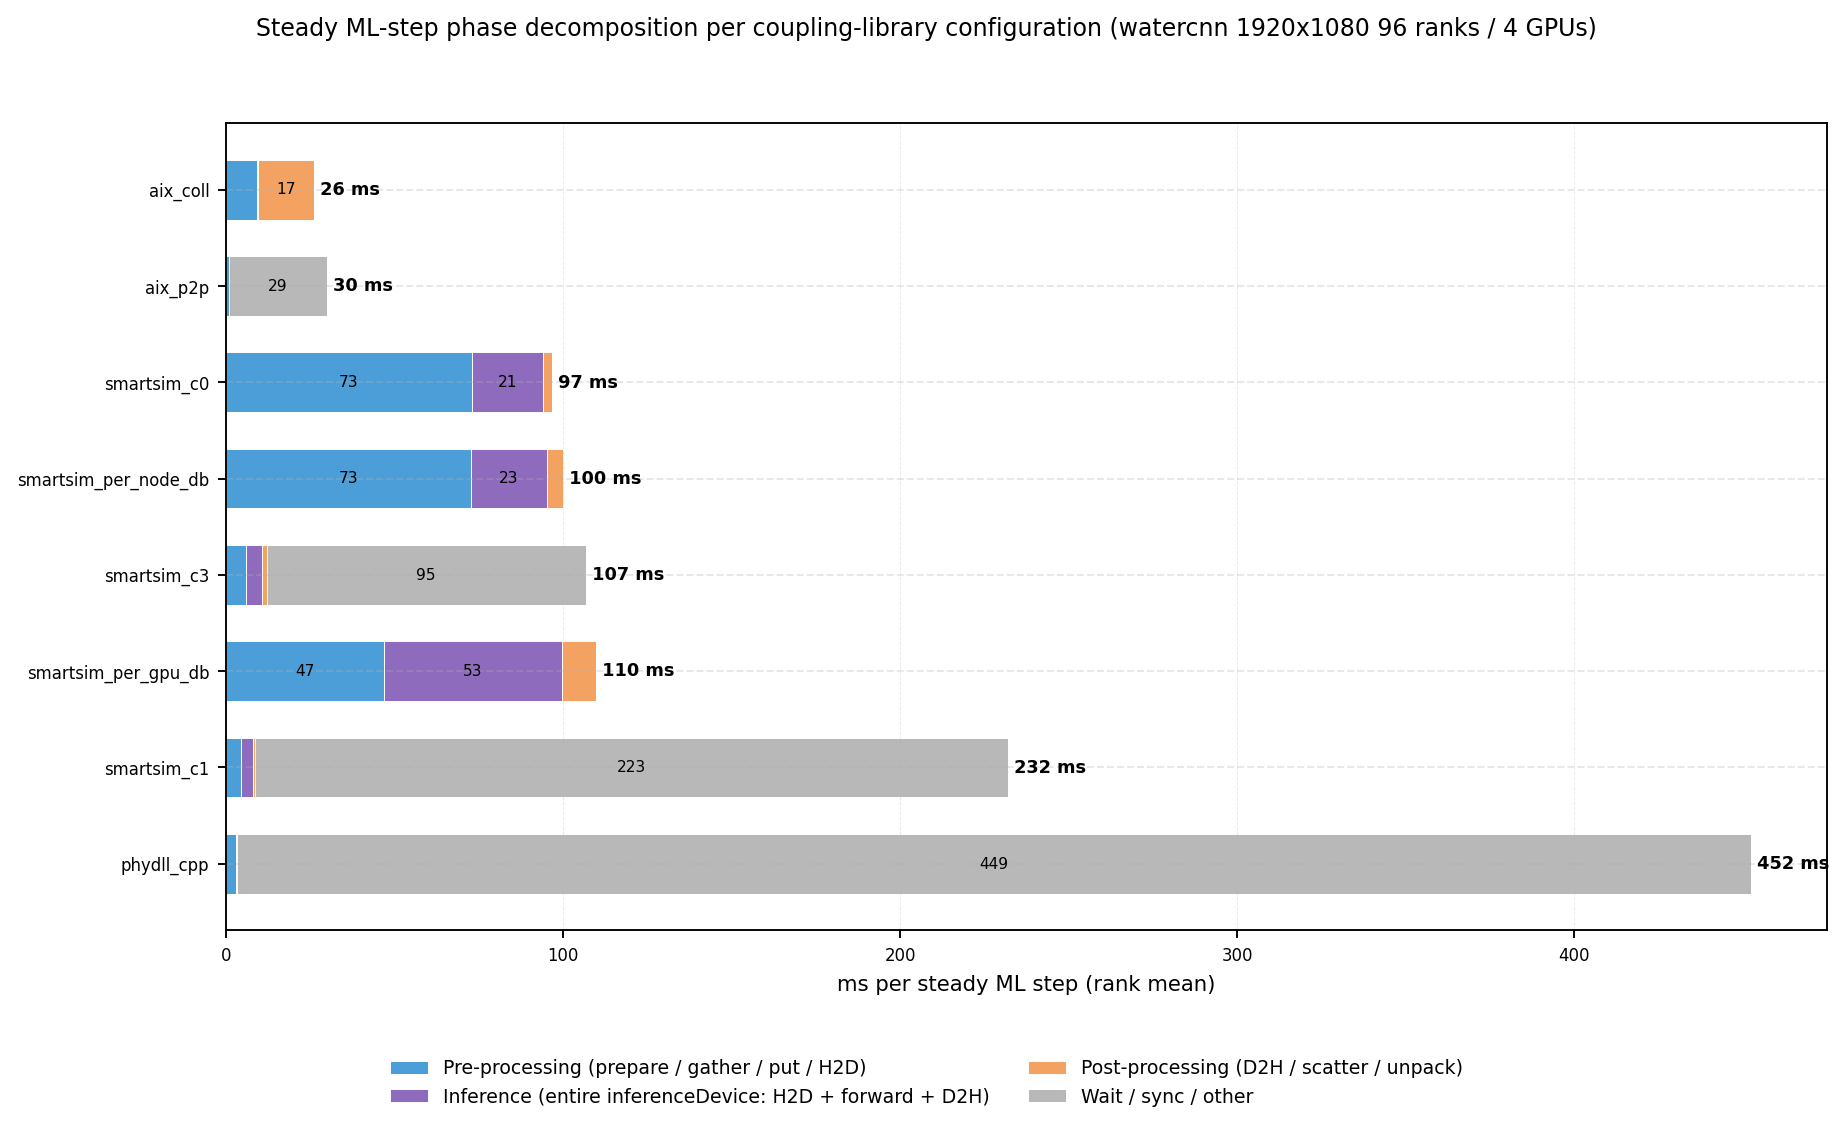

Data behind this chart, as committed beside it:
config, step_total_ms, pre_mean_ms, inference_mean_ms, post_mean_ms, other_mean_ms
aix_coll, 26.17, 9.155, 0.430, 16.57, 0.009
aix_p2p, 29.99, 1.027, 0.010, 0.036, 28.92
phydll_cpp, 452.3, 3.038, 0.018, 0.153, 449.1
smartsim_c0, 96.85, 72.96, 21, 2.880, 0.006
smartsim_c1, 232, 4.586, 3.379, 0.762, 223.2
smartsim_c3, 106.8, 6.125, 4.612, 1.397, 94.66
smartsim_per_gpu_db, 109.9, 46.81, 52.97, 10.16, 0.006
smartsim_per_node_db, 99.95, 72.62, 22.78, 4.544, 0.006
